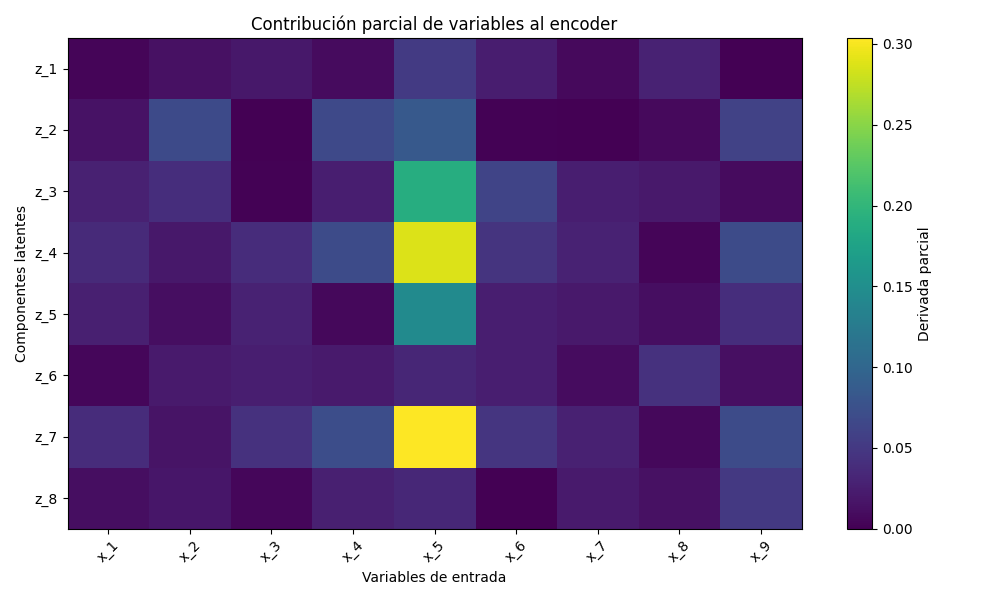

Data behind this chart, as committed beside it:
, x_1, x_2, x_3, x_4, x_5, x_6, x_7, x_8, x_9
z_1, 0.003998, 0.01336, 0.02015, 0.008812, 0.05115, 0.0241, 0.008116, 0.02931, 0.0004595
z_2, 0.01426, 0.06869, 0.00101, 0.06701, 0.08428, 0.001806, 0, 0.007853, 0.0594
z_3, 0.02817, 0.04007, 0.002173, 0.02608, 0.1893, 0.06214, 0.02571, 0.02108, 0.009112
z_4, 0.0364, 0.01927, 0.03904, 0.06961, 0.2876, 0.04544, 0.02954, 0.004421, 0.06913
z_5, 0.02616, 0.01161, 0.02938, 0.006682, 0.1448, 0.02581, 0.02091, 0.0107, 0.03949
z_6, 0.005095, 0.02146, 0.0261, 0.02228, 0.03311, 0.02585, 0.01034, 0.04289, 0.01299
z_7, 0.03878, 0.01569, 0.04388, 0.07203, 0.3038, 0.04694, 0.02823, 0.006592, 0.06899
z_8, 0.01081, 0.01863, 0.004898, 0.02635, 0.03432, 0.0007282, 0.02195, 0.01348, 0.05063
